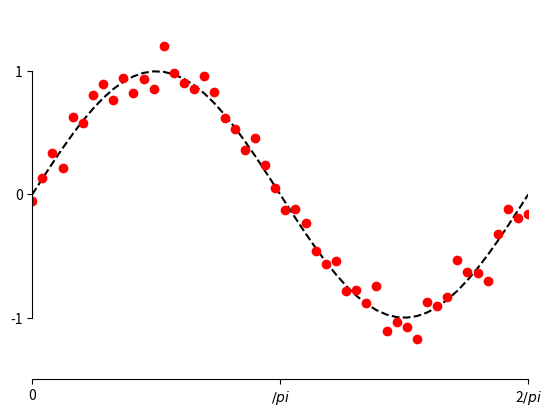

This chart was generated by the following Python code:
import numpy as np
import matplotlib.pyplot as plt

x = np.linspace(0, 2 * np.pi, 50)
y = np.sin(x)
# .normal表示正态分布
y2 = y + 0.1 * np.random.normal(size=x.shape)

fig, ax = plt.subplots()
ax.plot(x, y, 'k--')
ax.plot(x, y2, 'ro')

ax.set_xlim(0, 2 * np.pi)
ax.set_xticks([0, np.pi, 2 * np.pi])
ax.set_xticklabels(['0', '$/pi$', '2$/pi$'])
ax.set_ylim(-1.5, 1.5)
ax.set_yticks([-1, 0, 1])

# 设置边界以及坐标样式
ax.spines['left'].set_bounds(-1, 1)
ax.spines['right'].set_visible(False)
ax.spines['top'].set_visible(False)
ax.yaxis.set_ticks_position('left')
ax.xaxis.set_ticks_position('bottom')

plt.show()
